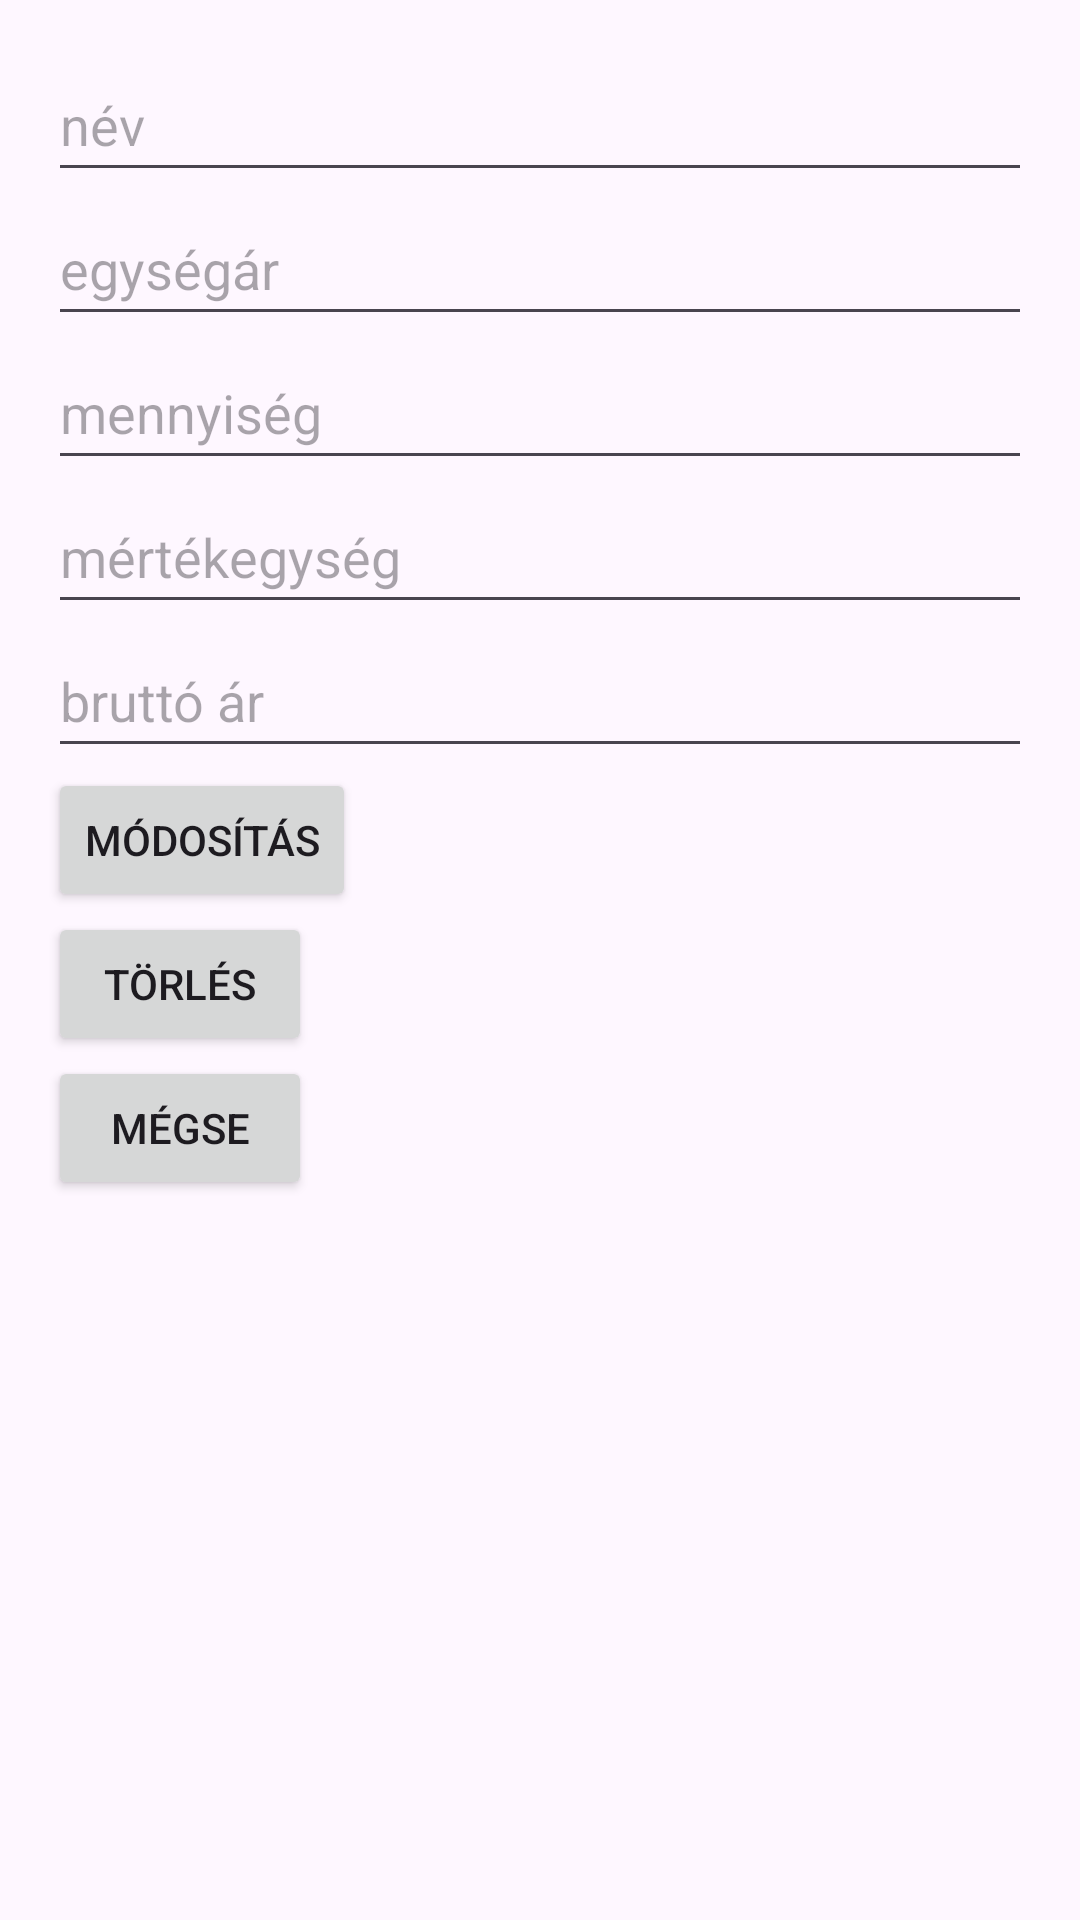

Reconstruct the res/layout file that produces this screen, plus the resources it refers to.
<!-- AndroidManifest.xml: application theme Theme.Bevasarlas_oraimunka -->
<!-- res/layout/activity_termek_edit.xml -->
<?xml version="1.0" encoding="utf-8"?>
<LinearLayout xmlns:android="http://schemas.android.com/apk/res/android"
    xmlns:tools="http://schemas.android.com/tools"
    android:layout_width="match_parent"
    android:layout_height="match_parent"
    android:orientation="vertical"
    android:padding="16dp"
    tools:context=".TermekActivity">

    <EditText
        android:layout_width="match_parent"
        android:layout_height="48dp"
        android:hint="@string/nev"
        android:id="@+id/nameEditText"
        android:inputType="textPersonName"/>

    <EditText
        android:layout_width="match_parent"
        android:layout_height="48dp"
        android:hint="@string/egysegar"
        android:id="@+id/egysegarEditText"
        android:inputType="number"/>

    <EditText
        android:layout_width="match_parent"
        android:layout_height="48dp"
        android:hint="@string/mennyiseg"
        android:id="@+id/mennyisegEditText"
        android:inputType="numberDecimal"/>

    <EditText
        android:layout_width="match_parent"
        android:layout_height="48dp"
        android:hint="@string/mertekegyseg"
        android:id="@+id/mertekegysegEditText"
        android:inputType="text"/>

    <EditText
        android:layout_width="match_parent"
        android:layout_height="48dp"
        android:hint="@string/bruttoAr"
        android:id="@+id/bruttoArEditText"
        android:inputType="numberDecimal"/>

    <Button
        android:id="@+id/modositasButton"
        android:layout_width="wrap_content"
        android:layout_height="wrap_content"
        android:text="Módosítás" />

    <Button
        android:id="@+id/torlesButton"
        android:layout_width="wrap_content"
        android:layout_height="wrap_content"
        android:text="Törlés" />

    <Button
        android:id="@+id/megseButton"
        android:layout_width="wrap_content"
        android:layout_height="wrap_content"
        android:text="Mégse" />

</LinearLayout>
<!-- resources referenced by this layout -->
<resources>
  <string name="bruttoAr">bruttó ár</string>
  <string name="egysegar">egységár</string>
  <string name="mennyiseg">mennyiség</string>
  <string name="mertekegyseg">mértékegység</string>
  <string name="nev">név</string>
  <style name="Theme.Bevasarlas_oraimunka" parent="Base.Theme.Bevasarlas_oraimunka" />
  <style name="Base.Theme.Bevasarlas_oraimunka" parent="Theme.Material3.DayNight.NoActionBar">
          
          
      </style>
</resources>
